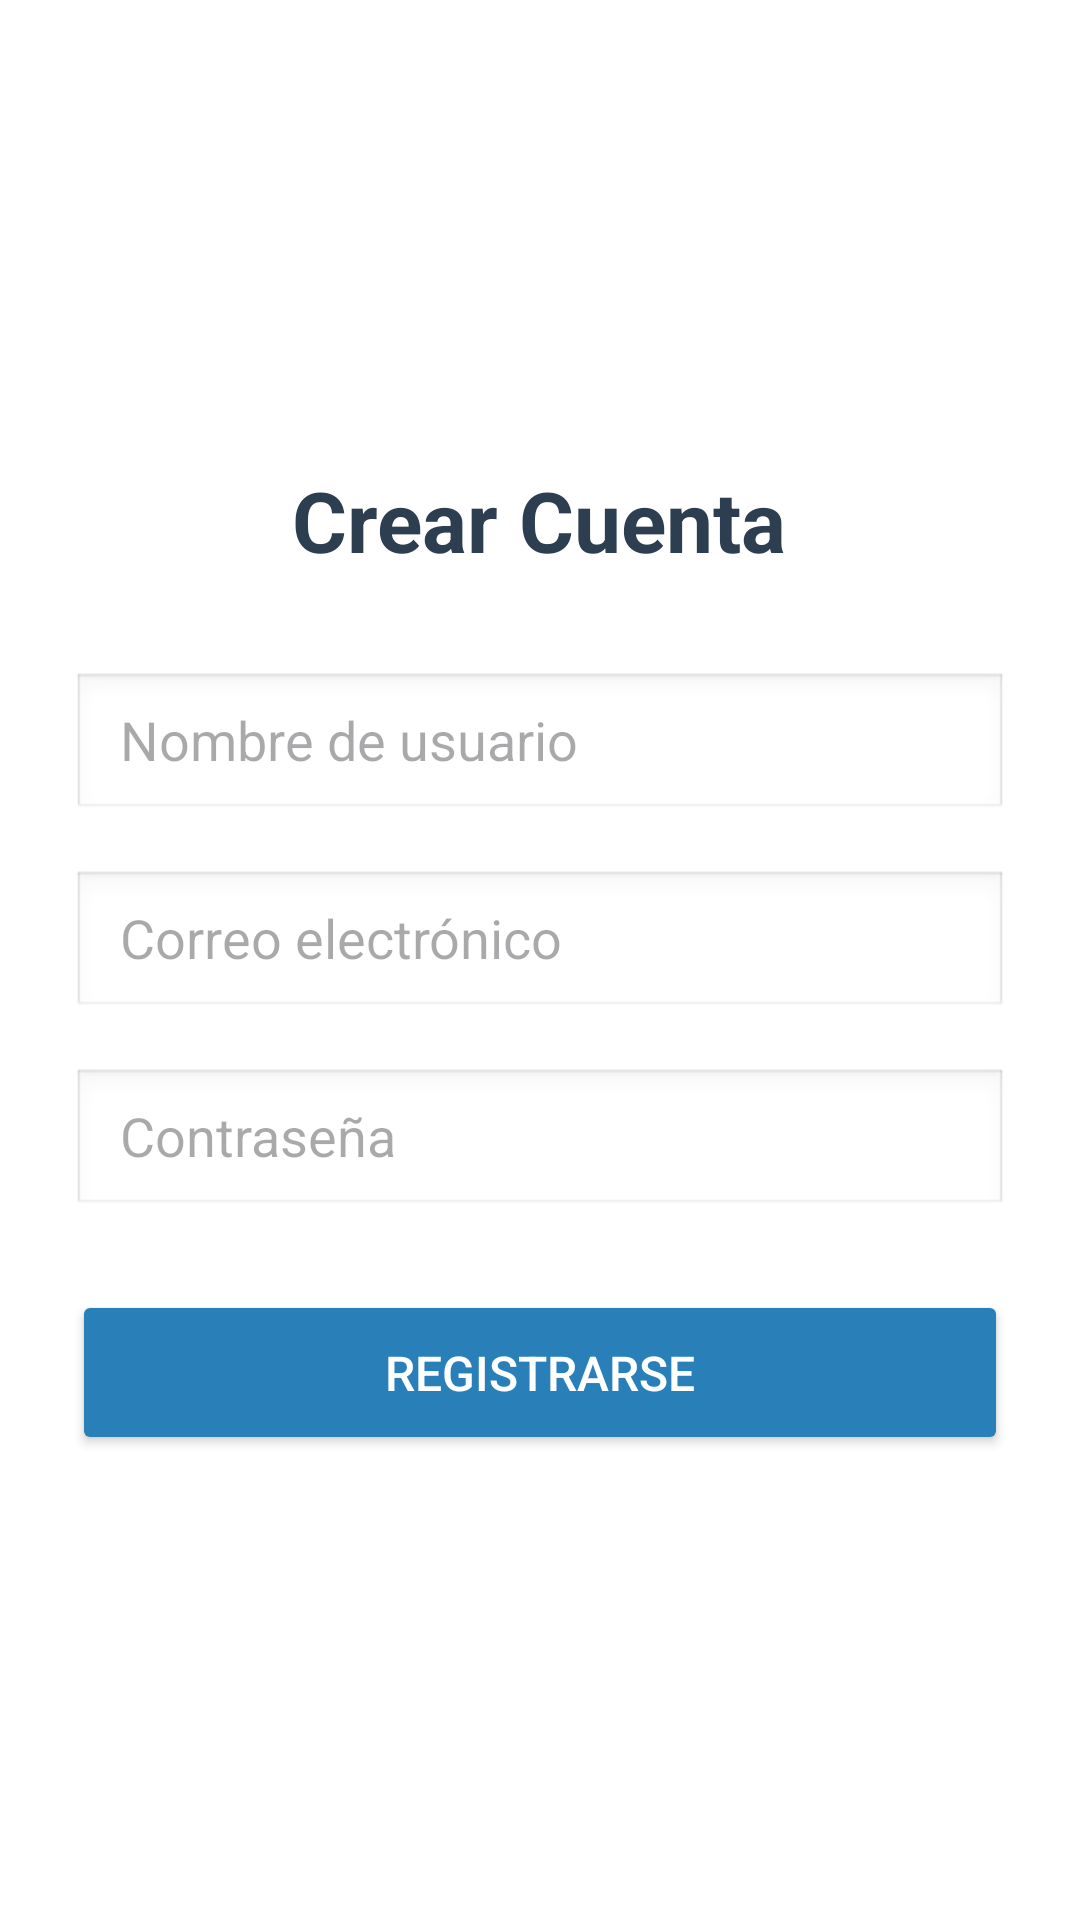

Android layout source for this screen:
<!-- AndroidManifest.xml: application theme Theme.HotelAlgarrobo -->
<!-- res/layout/activity_register.xml -->
<?xml version="1.0" encoding="utf-8"?>
<LinearLayout xmlns:android="http://schemas.android.com/apk/res/android"
    android:layout_width="match_parent"
    android:layout_height="match_parent"
    android:orientation="vertical"
    android:padding="24dp"
    android:gravity="center"
    android:background="#FFFFFF">

    <TextView
        android:layout_width="wrap_content"
        android:layout_height="wrap_content"
        android:text="Crear Cuenta"
        android:textSize="28sp"
        android:textStyle="bold"
        android:textColor="#2C3E50"
        android:layout_marginBottom="32dp"/>

    <EditText
        android:id="@+id/etRegistroUsuario"
        android:layout_width="match_parent"
        android:layout_height="50dp"
        android:hint="Nombre de usuario"
        android:inputType="textPersonName"
        android:paddingLeft="16dp"
        android:background="@android:drawable/edit_text"
        android:layout_marginBottom="16dp"/>

    <EditText
        android:id="@+id/etRegistroCorreo"
        android:layout_width="match_parent"
        android:layout_height="50dp"
        android:hint="Correo electrónico"
        android:inputType="textEmailAddress"
        android:paddingLeft="16dp"
        android:background="@android:drawable/edit_text"
        android:layout_marginBottom="16dp"/>

    <EditText
        android:id="@+id/etRegistroPassword"
        android:layout_width="match_parent"
        android:layout_height="50dp"
        android:hint="Contraseña"
        android:inputType="textPassword"
        android:paddingLeft="16dp"
        android:background="@android:drawable/edit_text"
        android:layout_marginBottom="24dp"/>

    <Button
        android:id="@+id/btnGuardarRegistro"
        android:layout_width="match_parent"
        android:layout_height="55dp"
        android:text="Registrarse"
        android:textSize="16sp"
        android:backgroundTint="#2980B9"
        android:textColor="#FFFFFF"/>

</LinearLayout>
<!-- resources referenced by this layout -->
<resources>
  <style name="Theme.HotelAlgarrobo" parent="Base.Theme.HotelAlgarrobo" />
  <style name="Base.Theme.HotelAlgarrobo" parent="Theme.Material3.DayNight.NoActionBar">
          
          
      </style>
</resources>
